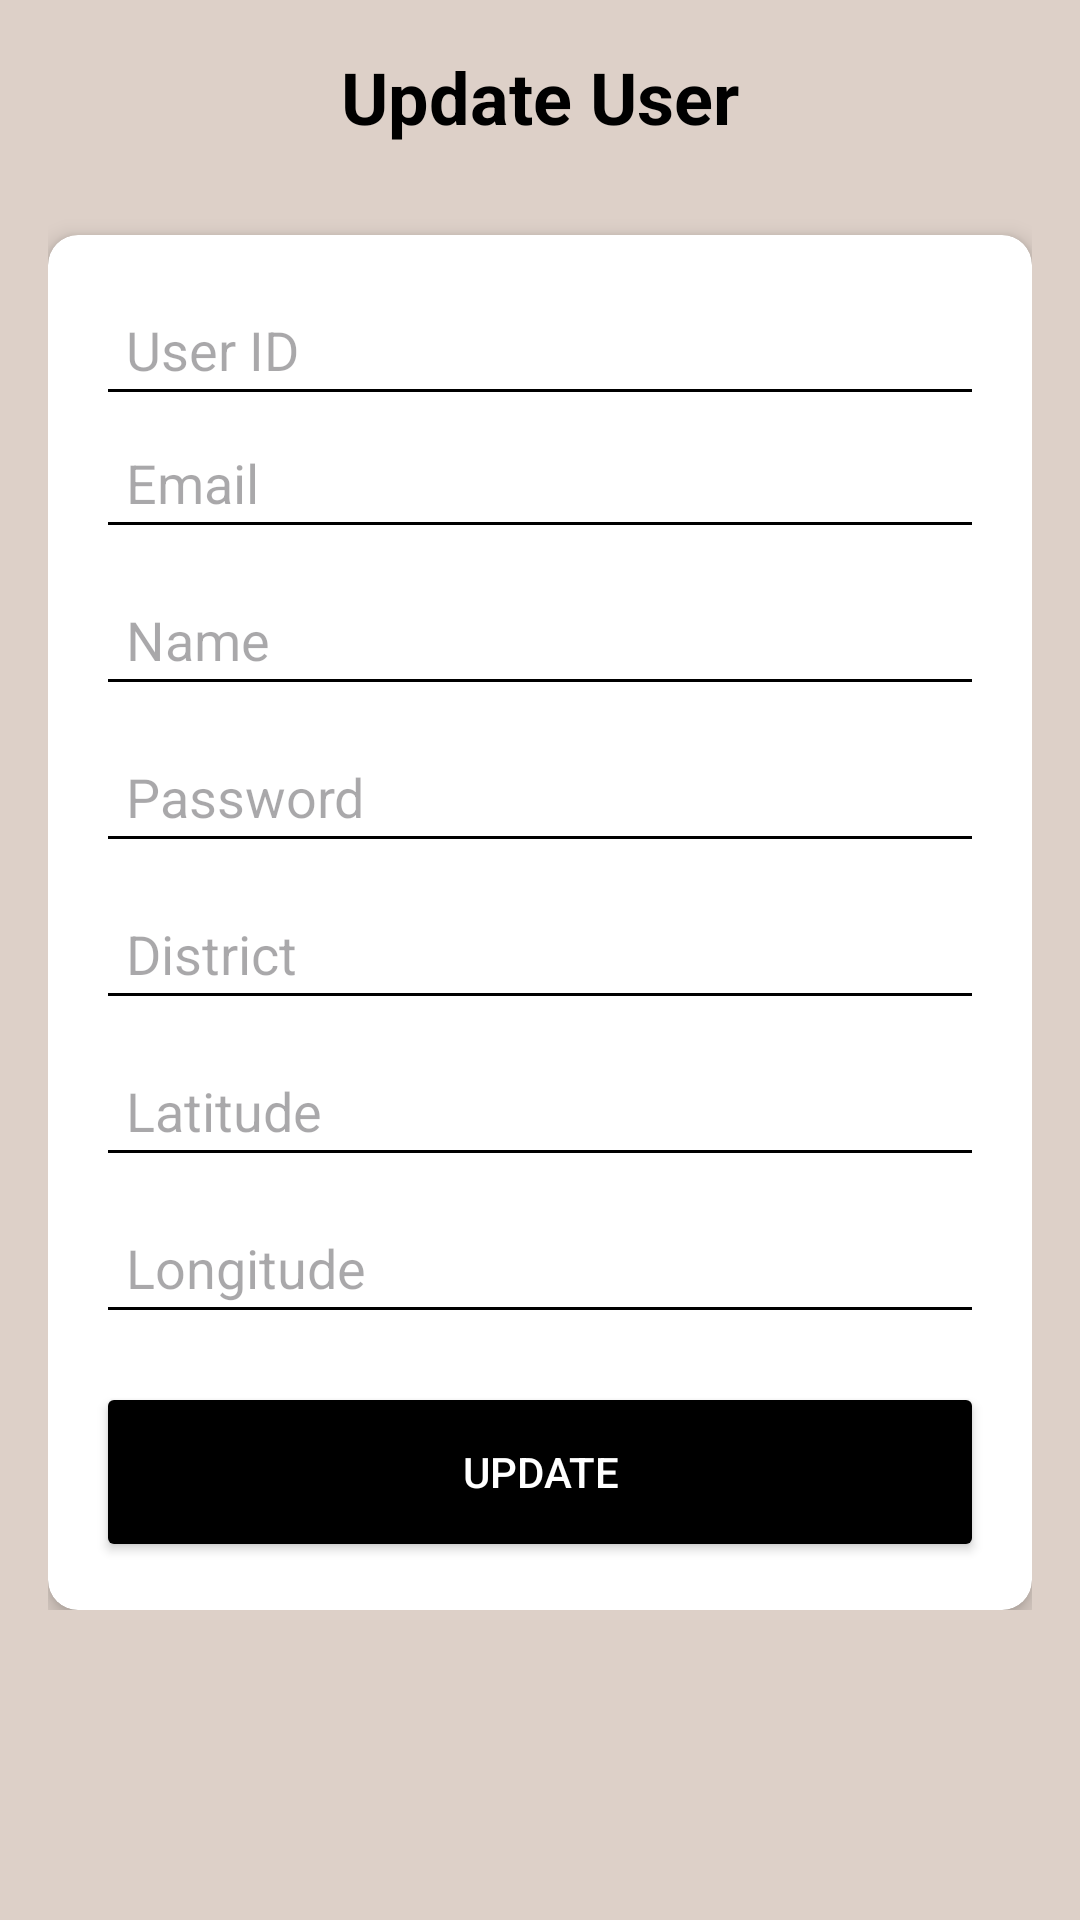

Here is an Android app screen rendered from its layout file. Give the layout XML and the strings, colors and styles it references.
<!-- AndroidManifest.xml: application theme Theme.SwanApp -->
<!-- res/layout/fragment_update.xml -->
<?xml version="1.0" encoding="utf-8"?>
<ScrollView xmlns:android="http://schemas.android.com/apk/res/android"
    xmlns:tools="http://schemas.android.com/tools"
    android:layout_width="match_parent"
    android:layout_height="match_parent"
    xmlns:app="http://schemas.android.com/apk/res-auto"
    android:background="@color/background_color"
    tools:context=".admin.updateFragment">

    <RelativeLayout
        android:layout_width="match_parent"
        android:layout_height="wrap_content"
        android:padding="16dp">

        <TextView
            android:id="@+id/update_user_title"
            android:layout_width="wrap_content"
            android:layout_height="wrap_content"
            android:text="Update User"
            android:textSize="24sp"
            android:textColor="@color/black"
            android:layout_centerHorizontal="true"
            android:layout_marginBottom="30dp"
            android:textStyle="bold"/>

        <androidx.cardview.widget.CardView
            android:layout_width="match_parent"
            android:layout_height="wrap_content"
            android:layout_below="@id/update_user_title"
            app:cardCornerRadius="10dp"
            app:cardElevation="4dp"
            android:padding="20dp">

            <LinearLayout
                android:layout_width="match_parent"
                android:layout_height="wrap_content"
                android:orientation="vertical"
                android:padding="16dp">

                
                <EditText
                    android:id="@+id/user_id"
                    android:layout_width="match_parent"
                    android:layout_height="wrap_content"
                    android:hint="User ID"
                    android:inputType="text"
                    android:padding="10dp"
                    android:backgroundTint="@color/black" />

                <EditText
                    android:id="@+id/email"
                    android:layout_width="match_parent"
                    android:layout_height="wrap_content"
                    android:hint="Email"
                    android:inputType="textEmailAddress"
                    android:padding="10dp"
                    android:backgroundTint="@color/black" />

                <EditText
                    android:id="@+id/name"
                    android:layout_width="match_parent"
                    android:layout_height="wrap_content"
                    android:layout_marginTop="8dp"
                    android:hint="Name"
                    android:inputType="textPersonName"
                    android:padding="10dp"
                    android:backgroundTint="@color/black" />

                <EditText
                    android:id="@+id/password"
                    android:layout_width="match_parent"
                    android:layout_height="wrap_content"
                    android:layout_marginTop="8dp"
                    android:hint="Password"
                    android:inputType="textPassword"
                    android:padding="10dp"
                    android:backgroundTint="@color/black" />

                <EditText
                    android:id="@+id/district"
                    android:layout_width="match_parent"
                    android:layout_height="wrap_content"
                    android:layout_marginTop="8dp"
                    android:hint="District"
                    android:inputType="text"
                    android:padding="10dp"
                    android:backgroundTint="@color/black" />

                <EditText
                    android:id="@+id/latitude"
                    android:layout_width="match_parent"
                    android:layout_height="wrap_content"
                    android:layout_marginTop="8dp"
                    android:hint="Latitude"
                    android:inputType="numberDecimal"
                    android:padding="10dp"
                    android:backgroundTint="@color/black" />

                <EditText
                    android:id="@+id/longitude"
                    android:layout_width="match_parent"
                    android:layout_height="wrap_content"
                    android:layout_marginTop="8dp"
                    android:hint="Longitude"
                    android:inputType="numberDecimal"
                    android:padding="10dp"
                    android:backgroundTint="@color/black" />

                <Button
                    android:id="@+id/update"
                    android:layout_width="match_parent"
                    android:layout_height="60dp"
                    android:layout_marginTop="16dp"
                    android:padding="10dp"
                    android:text="Update"
                    android:backgroundTint="@color/black"
                    android:textColor="@android:color/white" />
            </LinearLayout>
        </androidx.cardview.widget.CardView>
    </RelativeLayout>
</ScrollView>
<!-- resources referenced by this layout -->
<resources>
  <color name="background_color">#DDD0C8</color>
  <color name="black">#FF000000</color>
  <style name="Theme.SwanApp" parent="Base.Theme.SwanApp" />
  <style name="Base.Theme.SwanApp" parent="Theme.Material3.DayNight">
      </style>
</resources>
